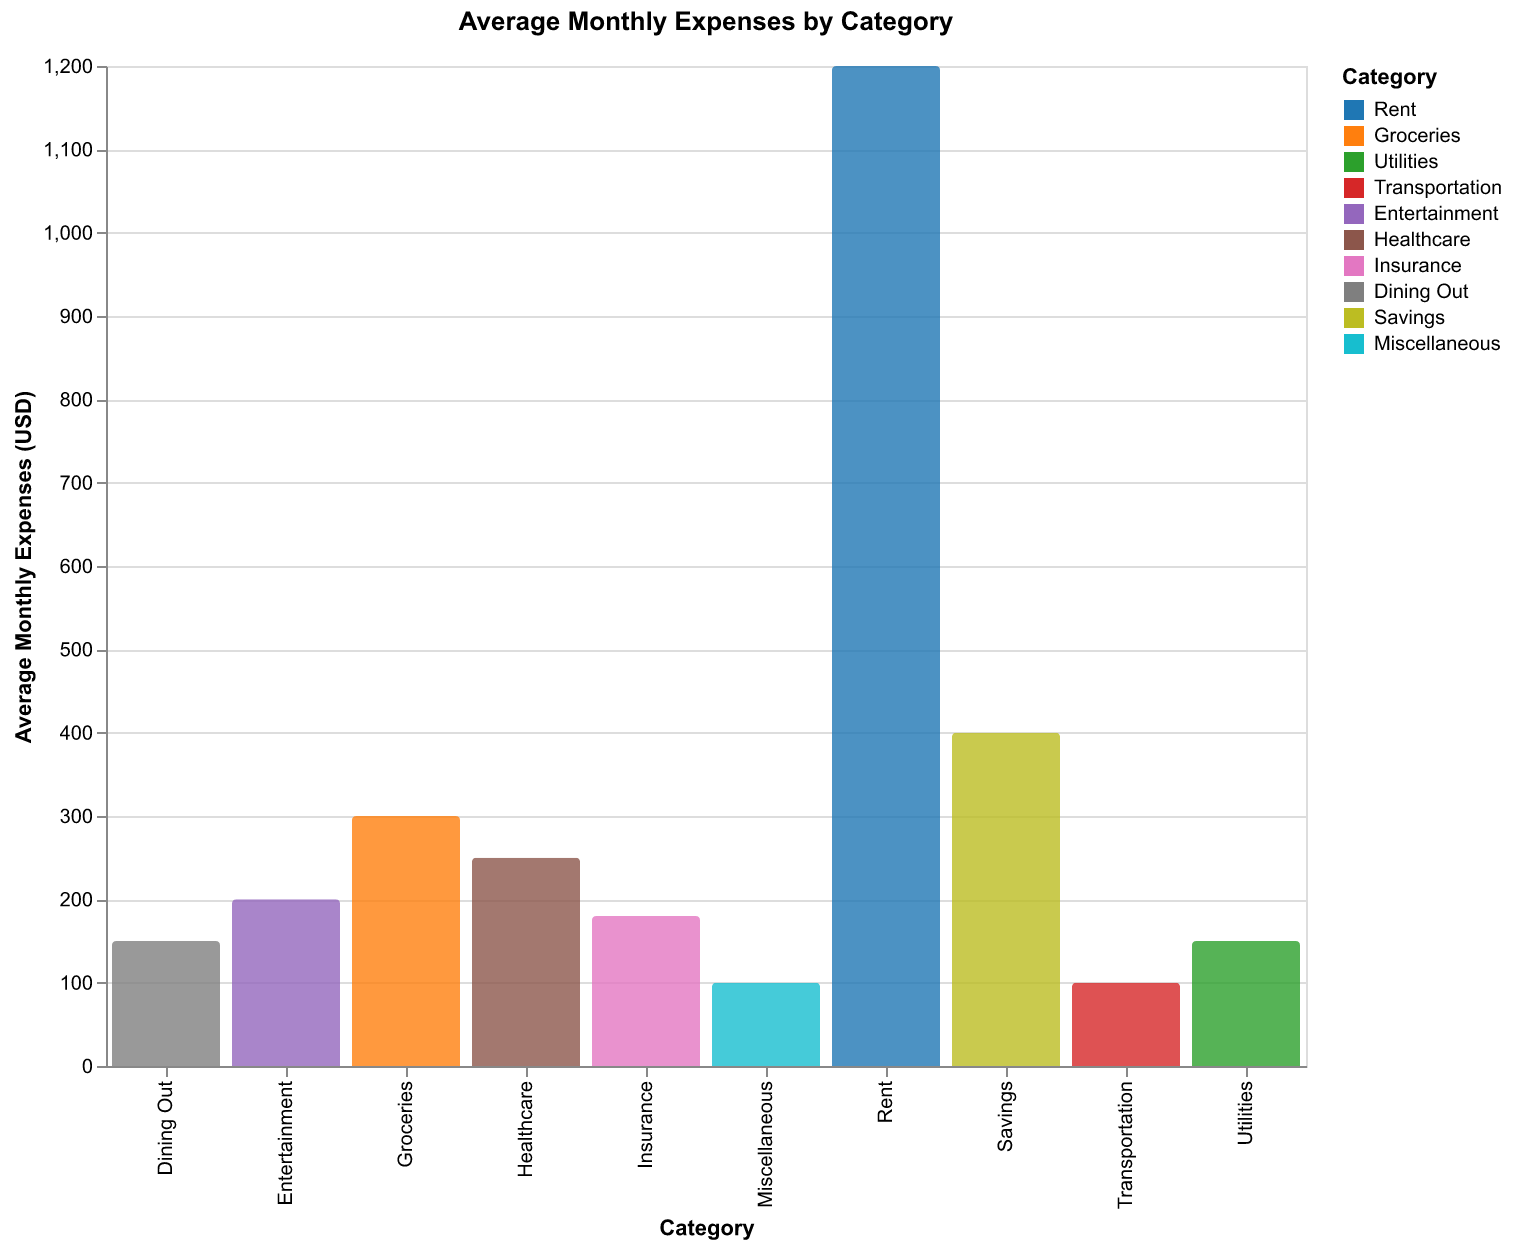

The table this chart was drawn from, first rows:
Category, Average Expenses
Rent, 1200
Groceries, 300
Utilities, 150
Transportation, 100
Entertainment, 200
Healthcare, 250
Insurance, 180
Dining Out, 150
Savings, 400
Miscellaneous, 100
